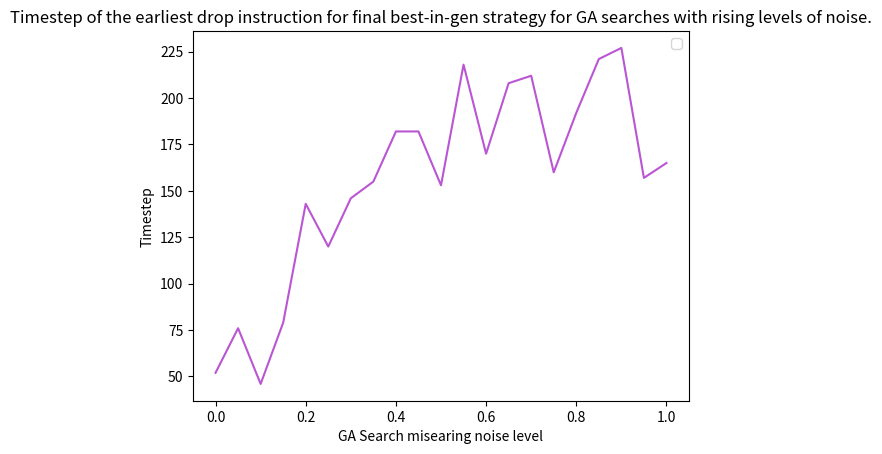

Generate this figure with matplotlib:
# importing the required module
import matplotlib.pyplot as plt

# plot the earliest drop instruction for rising misearnign noise values






x_vals_1 = [0,0.05,0.1,0.15,0.2,0.25,0.3,0.35,0.4,0.45,0.5,0.55,0.6,0.65,0.7,0.75,0.8,0.85,0.9,0.95,1]
y_vals_1 = [52,76,46,79,143,120,146,155,182,182,153,218,170,208,212,160,192,221,227,157,165]
# plotting the points

plt.plot(x_vals_1, y_vals_1, color="mediumorchid", linestyle="-")



plt.ylabel('Timestep')
plt.xlabel(r'GA Search misearing noise level')

# giving a title to my graph
plt.title('Timestep of the earliest drop instruction for final best-in-gen strategy for GA searches with rising levels of noise.')

plt.legend()

# function to show the plot
plt.show()
